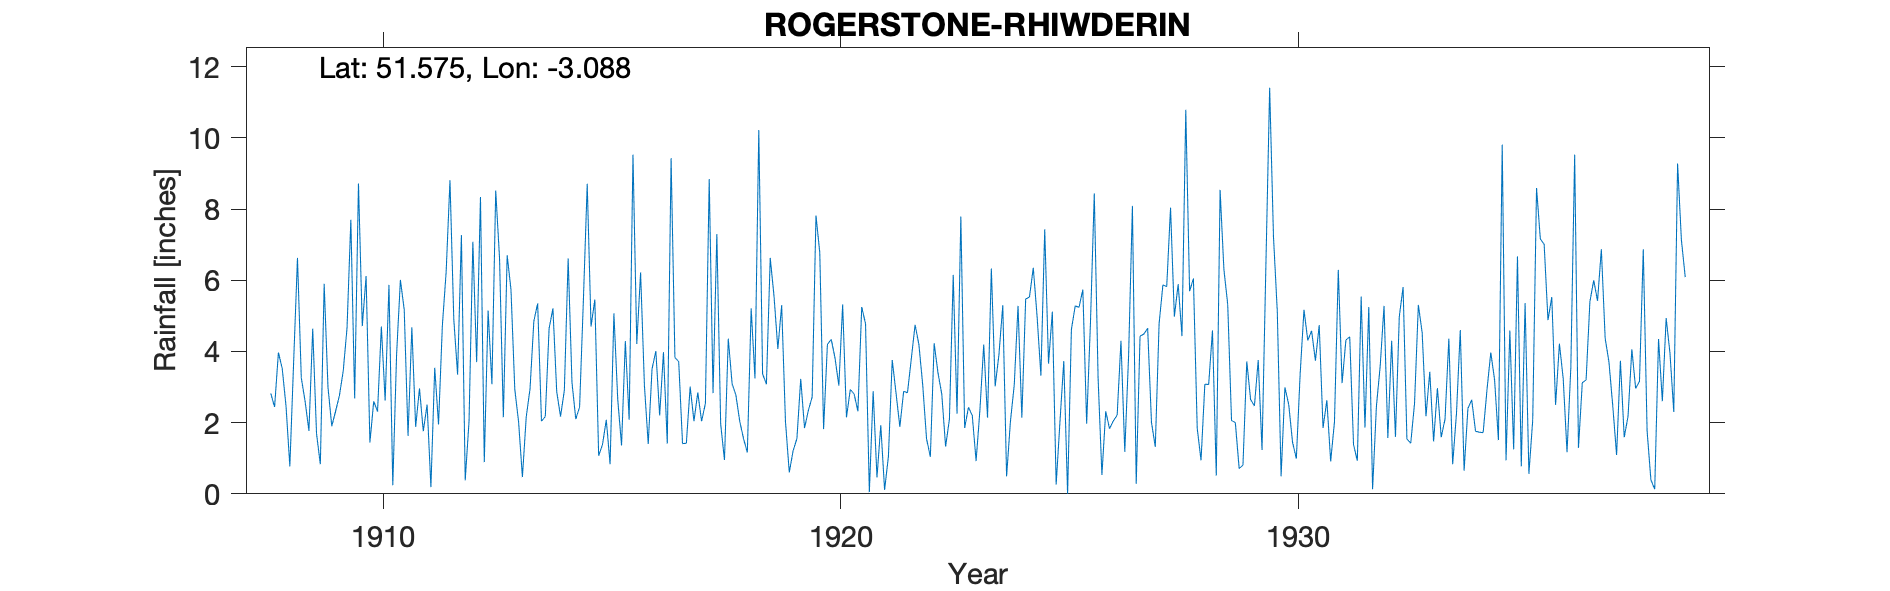

Source data for this figure (header and first rows):
ROGERSTONE-RHIWDERIN, , , , , , , , , , , , , , , , , , , , , , , 
Grid ref, ST247868, Long, -3.088, Lat, 51.58, Elevation, 250, ft., , , , , , , , , , , , , , , 
Station no, 4004, , , , , , , , , , , , , , , , , , , , , , 
, 1900, 1901, 1902, 1903, 1904, 1905, 1906, 1907, 1908, 1909, 1910, 1911, 1912, 1913, 1914, 1915, 1916, 1917, 1918, 1919, 1920, 1921, 1922
January, , , , , , , , , 2.82, 1.69, 4.71, 1.63, 4.91, 6.62, 2.17, 4.7, 4.21, 1.41, 4.36, 5.55, 6.77, 4.78, 3.79
February, , , , , , , , , 2.44, 0.83, 6.12, 4.68, 3.35, 2.15, 4.64, 5.46, 6.22, 1.42, 3.09, 4.07, 1.82, 0.05, 4.75
March, , , , , , , , , 3.97, 5.9, 1.44, 1.88, 7.27, 6.7, 5.21, 1.07, 3.05, 3.01, 2.77, 5.3, 4.2, 2.88, 4.19
April, , , , , , , , , 3.52, 3, 2.6, 2.96, 0.38, 5.74, 2.87, 1.38, 1.4, 2.04, 2.04, 2.03, 4.34, 0.46, 3.06
May, , , , , , , , , 2.46, 1.9, 2.31, 1.76, 2.04, 2.94, 2.17, 2.08, 3.51, 2.85, 1.55, 0.6, 3.81, 1.93, 1.55
June, , , , , , , , , 0.77, 2.32, 4.7, 2.51, 7.08, 2.02, 2.91, 0.83, 4.01, 2.04, 1.16, 1.21, 3.04, 0.11, 1.04
July, , , , , , , , , 3.72, 2.76, 2.62, 0.19, 3.7, 0.47, 6.61, 5.07, 2.2, 2.54, 5.21, 1.55, 5.32, 1.05, 4.23
August, , , , , , , , , 6.63, 3.45, 5.87, 3.54, 8.34, 2.16, 3.13, 2.66, 3.98, 8.84, 3.24, 3.23, 2.15, 3.76, 3.4
September, , , , , , , , , 3.26, 4.66, 0.24, 1.95, 0.89, 2.95, 2.1, 1.36, 1.41, 2.83, 10.22, 1.85, 2.93, 2.83, 2.8
October, , , , , , , , , 2.6, 7.7, 3.92, 4.72, 5.15, 4.85, 2.44, 4.29, 9.43, 7.3, 3.37, 2.34, 2.81, 1.88, 1.33
November, , , , , , , , , 1.77, 2.68, 6.01, 6.24, 3.08, 5.35, 5.46, 2.08, 3.83, 1.97, 3.08, 2.72, 2.32, 2.88, 2.09
December, , , , , , , , , 4.64, 8.72, 5.17, 8.81, 8.52, 2.04, 8.71, 9.53, 3.71, 0.95, 6.63, 7.82, 5.25, 2.84, 6.15
Total, , , , , , , , , 38.6, 45.61, 45.71, 40.87, 54.71, 43.99, 48.42, 40.51, 46.96, 37.2, 46.72, 38.27, 44.76, 25.45, 38.38
NGR is Park House where the observer, L …, , , , , , , , , , , , , , , , , , , , , , , 
